Run: headless pygame with SDL's dummy video driver; simulated clock (each Clock.tick advances the game by its frame time, no real sleeping); random seed 0; keys injected as events and as key.get_pressed() state; no mouse input.
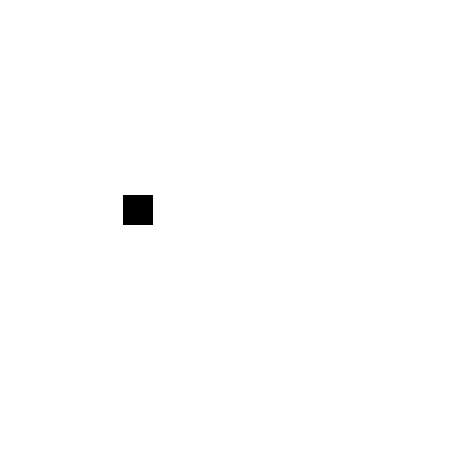
Frame 1 of 4 · flips 1–60 · no input
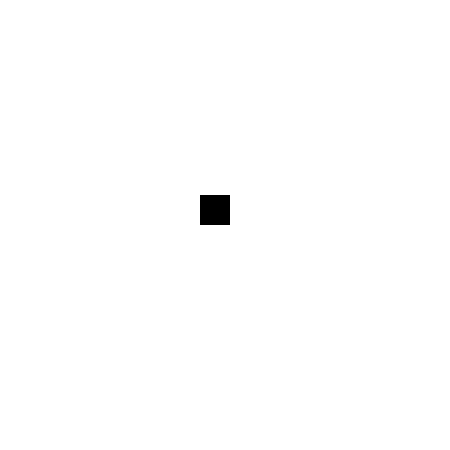
Frame 2 of 4 · flips 61–180 · tapped SPACE, RETURN · held RIGHT (→), D
Frame 3 of 4 · flips 181–300 · held DOWN (↓), S · screen unchanged from frame 2, image omitted
Frame 4 of 4 · flips 301–420 · held LEFT (←), A, UP (↑), W · screen unchanged from frame 3, image omitted

The pygame program that drew these frames:

import pygame

background_color = (255,255,255)

(width, height) = (450, 450)

screen = pygame.display.set_mode((width, height))

screen.fill(background_color)

def lerp(start, end, pct):
    return (start + (end - start) * pct)

def ease_in(pct):
    return pct * pct

def flip(x):
    return 1 - x

def ease_out(pct):
    return flip(flip(pct) * flip(pct))

def ease_in_out(pct):
    return lerp(ease_in(pct), ease_out(pct), pct)

percentage = 0
x = 10
pct = 0
running = True

start = 10

while running:
    for event in pygame.event.get():
        if event.type == pygame.QUIT:
            running = False

    screen.fill((255, 255, 255))

    pygame.draw.rect(screen, (0, 0, 0), pygame.Rect(x, 195, 30, 30))


    x = lerp(0, 200, ease_in_out(pct))



    if pct <= 1:
        pct += 0.01

        

    pygame.display.update()





# def ease_in(start, end)
